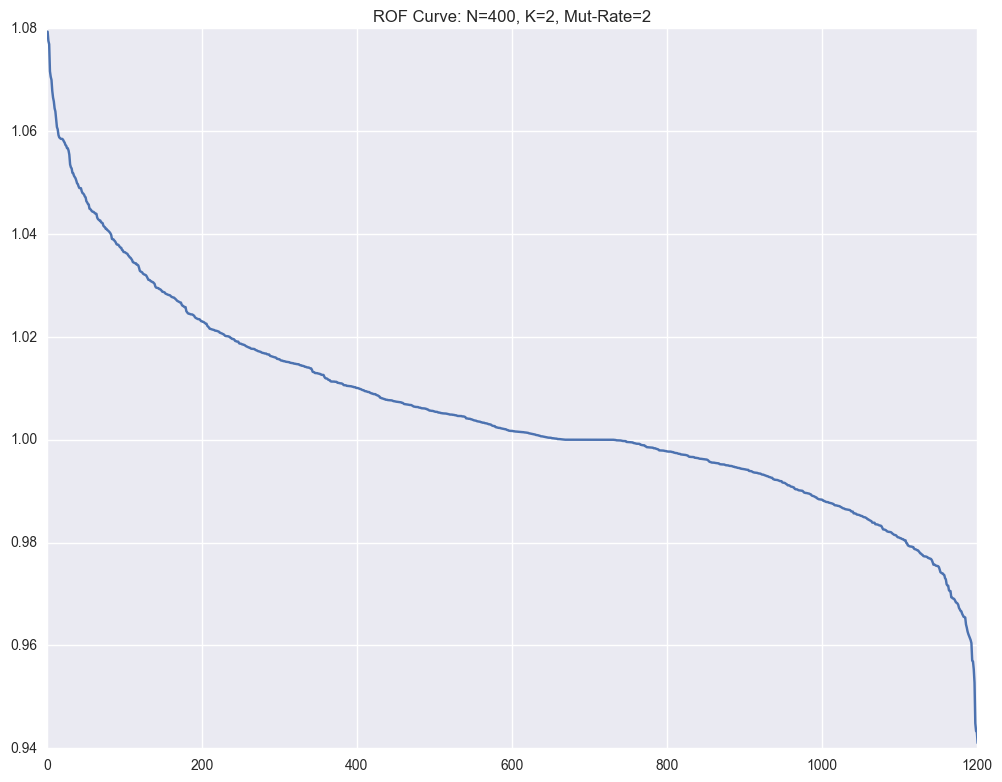

The table this chart was drawn from, first rows:
, Fitness, Sequence
760, 1.079, [19, 13, 16, 3, 3, 13, 0, 17, 17, 5, 18,…
1196, 1.078, [19, 13, 16, 3, 3, 13, 0, 17, 17, 5, 18,…
1081, 1.077, [11, 13, 16, 3, 3, 13, 0, 17, 17, 5, 18,…
1026, 1.072, [19, 13, 16, 3, 3, 13, 0, 17, 17, 5, 18,…
1101, 1.071, [19, 13, 15, 3, 3, 13, 0, 17, 17, 5, 18,…
1004, 1.07, [19, 13, 16, 3, 3, 13, 0, 17, 17, 5, 18,…
1135, 1.068, [19, 13, 16, 3, 3, 13, 0, 17, 17, 5, 18,…
351, 1.067, [19, 13, 16, 3, 3, 13, 0, 17, 17, 5, 18,…
1147, 1.066, [19, 13, 16, 3, 3, 13, 0, 17, 17, 5, 18,…
814, 1.064, [19, 13, 16, 3, 3, 13, 0, 17, 17, 5, 18,…
840, 1.064, [19, 13, 16, 3, 3, 13, 0, 17, 17, 5, 18,…
1075, 1.062, [19, 13, 16, 3, 3, 13, 0, 17, 17, 5, 18,…
822, 1.061, [19, 13, 16, 3, 3, 13, 0, 17, 17, 5, 18,…
683, 1.06, [19, 13, 16, 3, 5, 13, 0, 17, 17, 5, 18,…
1169, 1.059, [19, 13, 16, 3, 3, 13, 0, 17, 17, 5, 18,…
1011, 1.059, [19, 13, 16, 3, 3, 13, 0, 17, 17, 5, 18,…
510, 1.059, [19, 13, 16, 3, 3, 13, 0, 17, 17, 5, 18,…
1038, 1.059, [19, 13, 16, 3, 3, 13, 0, 17, 17, 5, 18,…
511, 1.059, [19, 13, 16, 3, 3, 13, 0, 17, 17, 5, 18,…
1162, 1.058, [19, 13, 16, 3, 3, 13, 0, 17, 17, 5, 18,…
1129, 1.058, [19, 13, 16, 3, 3, 13, 0, 17, 17, 5, 18,…
820, 1.058, [19, 13, 16, 3, 3, 13, 0, 17, 17, 5, 18,…
1010, 1.058, [19, 13, 16, 3, 3, 13, 0, 17, 17, 5, 18,…
1117, 1.057, [19, 13, 16, 3, 3, 13, 0, 17, 17, 5, 18,…
595, 1.057, [19, 13, 16, 3, 3, 13, 0, 17, 17, 5, 18,…
1187, 1.057, [19, 13, 16, 3, 3, 13, 0, 17, 17, 5, 18,…
572, 1.057, [19, 13, 16, 3, 3, 13, 0, 17, 17, 5, 18,…
788, 1.056, [19, 13, 16, 19, 3, 13, 0, 17, 17, 5, 18…
356, 1.055, [19, 13, 16, 3, 3, 13, 0, 17, 17, 5, 18,…
893, 1.054, [19, 13, 16, 3, 3, 13, 0, 17, 17, 5, 18,…
860, 1.053, [19, 13, 16, 3, 3, 13, 0, 17, 17, 5, 18,…
1093, 1.053, [19, 13, 16, 3, 3, 13, 0, 17, 17, 5, 18,…
1141, 1.052, [19, 13, 16, 3, 3, 13, 0, 17, 12, 5, 18,…
476, 1.052, [19, 13, 16, 3, 3, 13, 0, 17, 17, 5, 18,…
1007, 1.051, [19, 13, 16, 3, 3, 13, 0, 17, 17, 5, 18,…
575, 1.051, [19, 13, 16, 3, 3, 13, 0, 17, 17, 5, 18,…
797, 1.051, [19, 13, 16, 3, 3, 13, 0, 17, 17, 5, 18,…
611, 1.05, [19, 13, 16, 3, 3, 13, 0, 17, 17, 5, 18,…
724, 1.05, [19, 13, 16, 3, 3, 13, 0, 17, 17, 5, 18,…
1084, 1.05, [19, 13, 16, 3, 3, 13, 0, 17, 17, 5, 18,…
955, 1.049, [19, 13, 16, 3, 3, 13, 0, 17, 17, 5, 18,…
665, 1.049, [11, 13, 16, 3, 3, 13, 0, 17, 17, 5, 18,…
811, 1.049, [19, 13, 16, 3, 3, 13, 0, 17, 17, 5, 18,…
969, 1.049, [19, 13, 16, 3, 3, 13, 0, 17, 17, 5, 18,…
1048, 1.048, [19, 13, 16, 3, 3, 13, 0, 17, 17, 5, 18,…
984, 1.048, [19, 13, 16, 3, 3, 13, 0, 17, 17, 5, 18,…
1115, 1.048, [19, 13, 16, 3, 3, 13, 0, 17, 17, 5, 18,…
767, 1.048, [19, 13, 16, 3, 3, 13, 0, 17, 17, 5, 18,…
819, 1.047, [19, 13, 16, 3, 3, 13, 0, 17, 17, 5, 18,…
1055, 1.047, [19, 13, 16, 3, 3, 13, 0, 17, 17, 5, 18,…
664, 1.046, [19, 13, 16, 3, 3, 13, 0, 17, 17, 5, 18,…
692, 1.046, [19, 13, 16, 3, 3, 13, 0, 17, 17, 5, 18,…
905, 1.046, [19, 13, 16, 3, 3, 13, 0, 17, 17, 5, 18,…
1056, 1.046, [19, 13, 16, 3, 3, 13, 0, 17, 17, 5, 18,…
727, 1.045, [19, 13, 16, 3, 3, 13, 0, 17, 17, 5, 18,…
763, 1.045, [19, 13, 16, 3, 3, 13, 0, 17, 17, 5, 18,…
1181, 1.045, [19, 13, 16, 3, 3, 13, 0, 17, 17, 5, 18,…
1073, 1.044, [19, 13, 16, 3, 3, 13, 0, 17, 17, 5, 18,…
825, 1.044, [19, 13, 16, 3, 3, 13, 0, 17, 17, 5, 18,…
959, 1.044, [19, 13, 16, 3, 3, 13, 0, 17, 17, 5, 18,…
... 1,141 more rows
